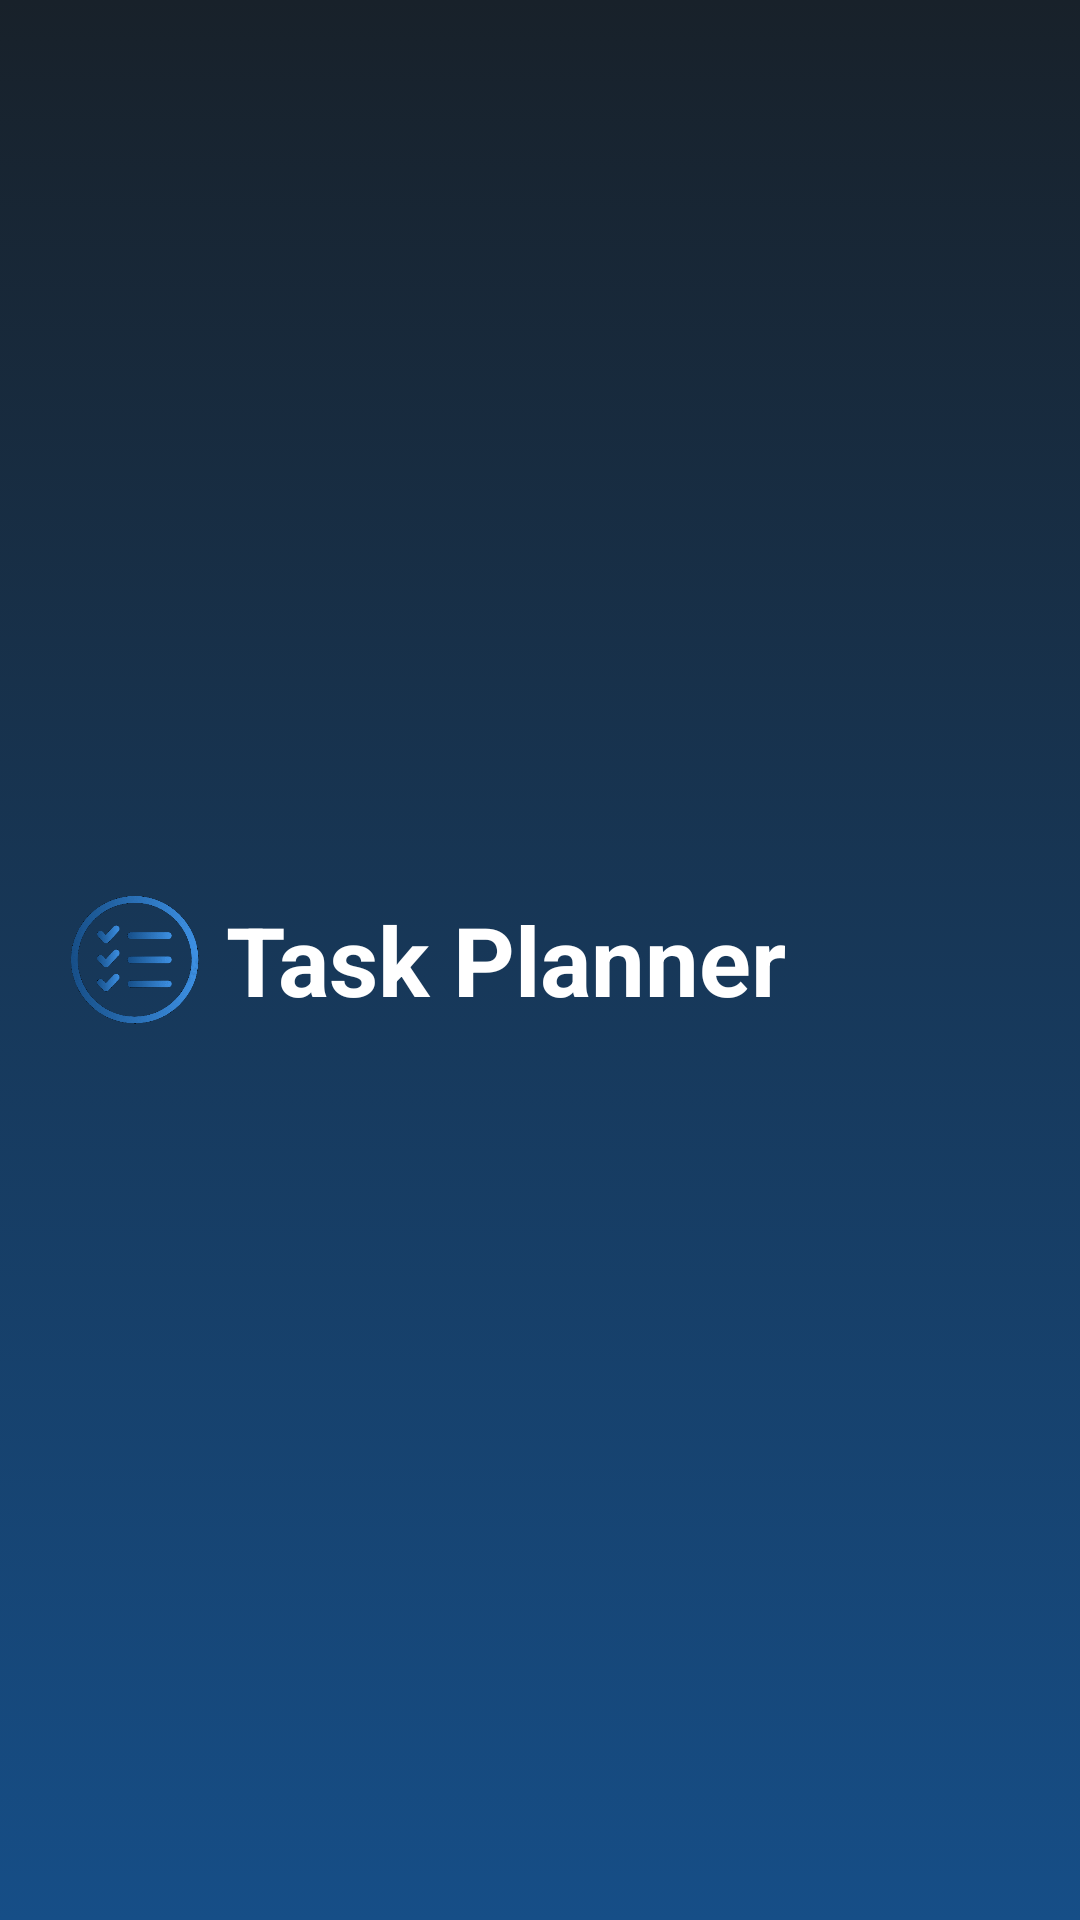

Layout XML and referenced resources for this Android screen:
<!-- AndroidManifest.xml: application theme AppTheme -->
<!-- res/layout/nav_header.xml -->
<?xml version="1.0" encoding="utf-8"?>
<RelativeLayout xmlns:android="http://schemas.android.com/apk/res/android"
    android:orientation="vertical" android:layout_width="match_parent"
    android:background="@drawable/gradient"
    android:layout_height="90dp">

    <ImageView
        android:layout_width="50dp"
        android:layout_height="50dp"
        android:layout_centerVertical="true"
        android:layout_marginLeft="20dp"
        android:src="@drawable/logo3"
        />

    <TextView
        android:layout_width="wrap_content"
        android:layout_height="wrap_content"
        android:text="Task Planner"
        android:textSize="32dp"
        android:textStyle="bold"
        android:textColor="#ffffff"
        android:textAlignment="center"
        android:layout_centerVertical="true"
        android:layout_marginLeft="75dp"
        android:layout_marginTop="6dp"/>

</RelativeLayout>
<!-- resources referenced by this layout -->
<resources>
  <!-- drawable gradient (drawable) -->
  <?xml version="1.0" encoding="utf-8"?>
  <selector xmlns:android="http://schemas.android.com/apk/res/android">
  
      <item >
          <shape android:shape="rectangle"  >
  
              <gradient
                  android:angle="90"
                  android:startColor="#164e87"
                  android:endColor="#18212A"
                  android:type="linear" />
          </shape>
      </item>
  
  
  </selector>
  <!-- drawable logo3: png bitmap (drawable, 15953 bytes) -->
  <style name="AppTheme" parent="Theme.AppCompat.Light.DarkActionBar">
          
          <item name="colorPrimary">@color/colorPrimary</item>
          <item name="colorPrimaryDark">@color/colorPrimaryDark</item>
          <item name="colorAccent">@color/colorAccent</item>
      </style>
  <color name="colorPrimary">#18212A</color>
  <color name="colorPrimaryDark">#000000</color>
  <color name="colorAccent">#18212A</color>
</resources>
